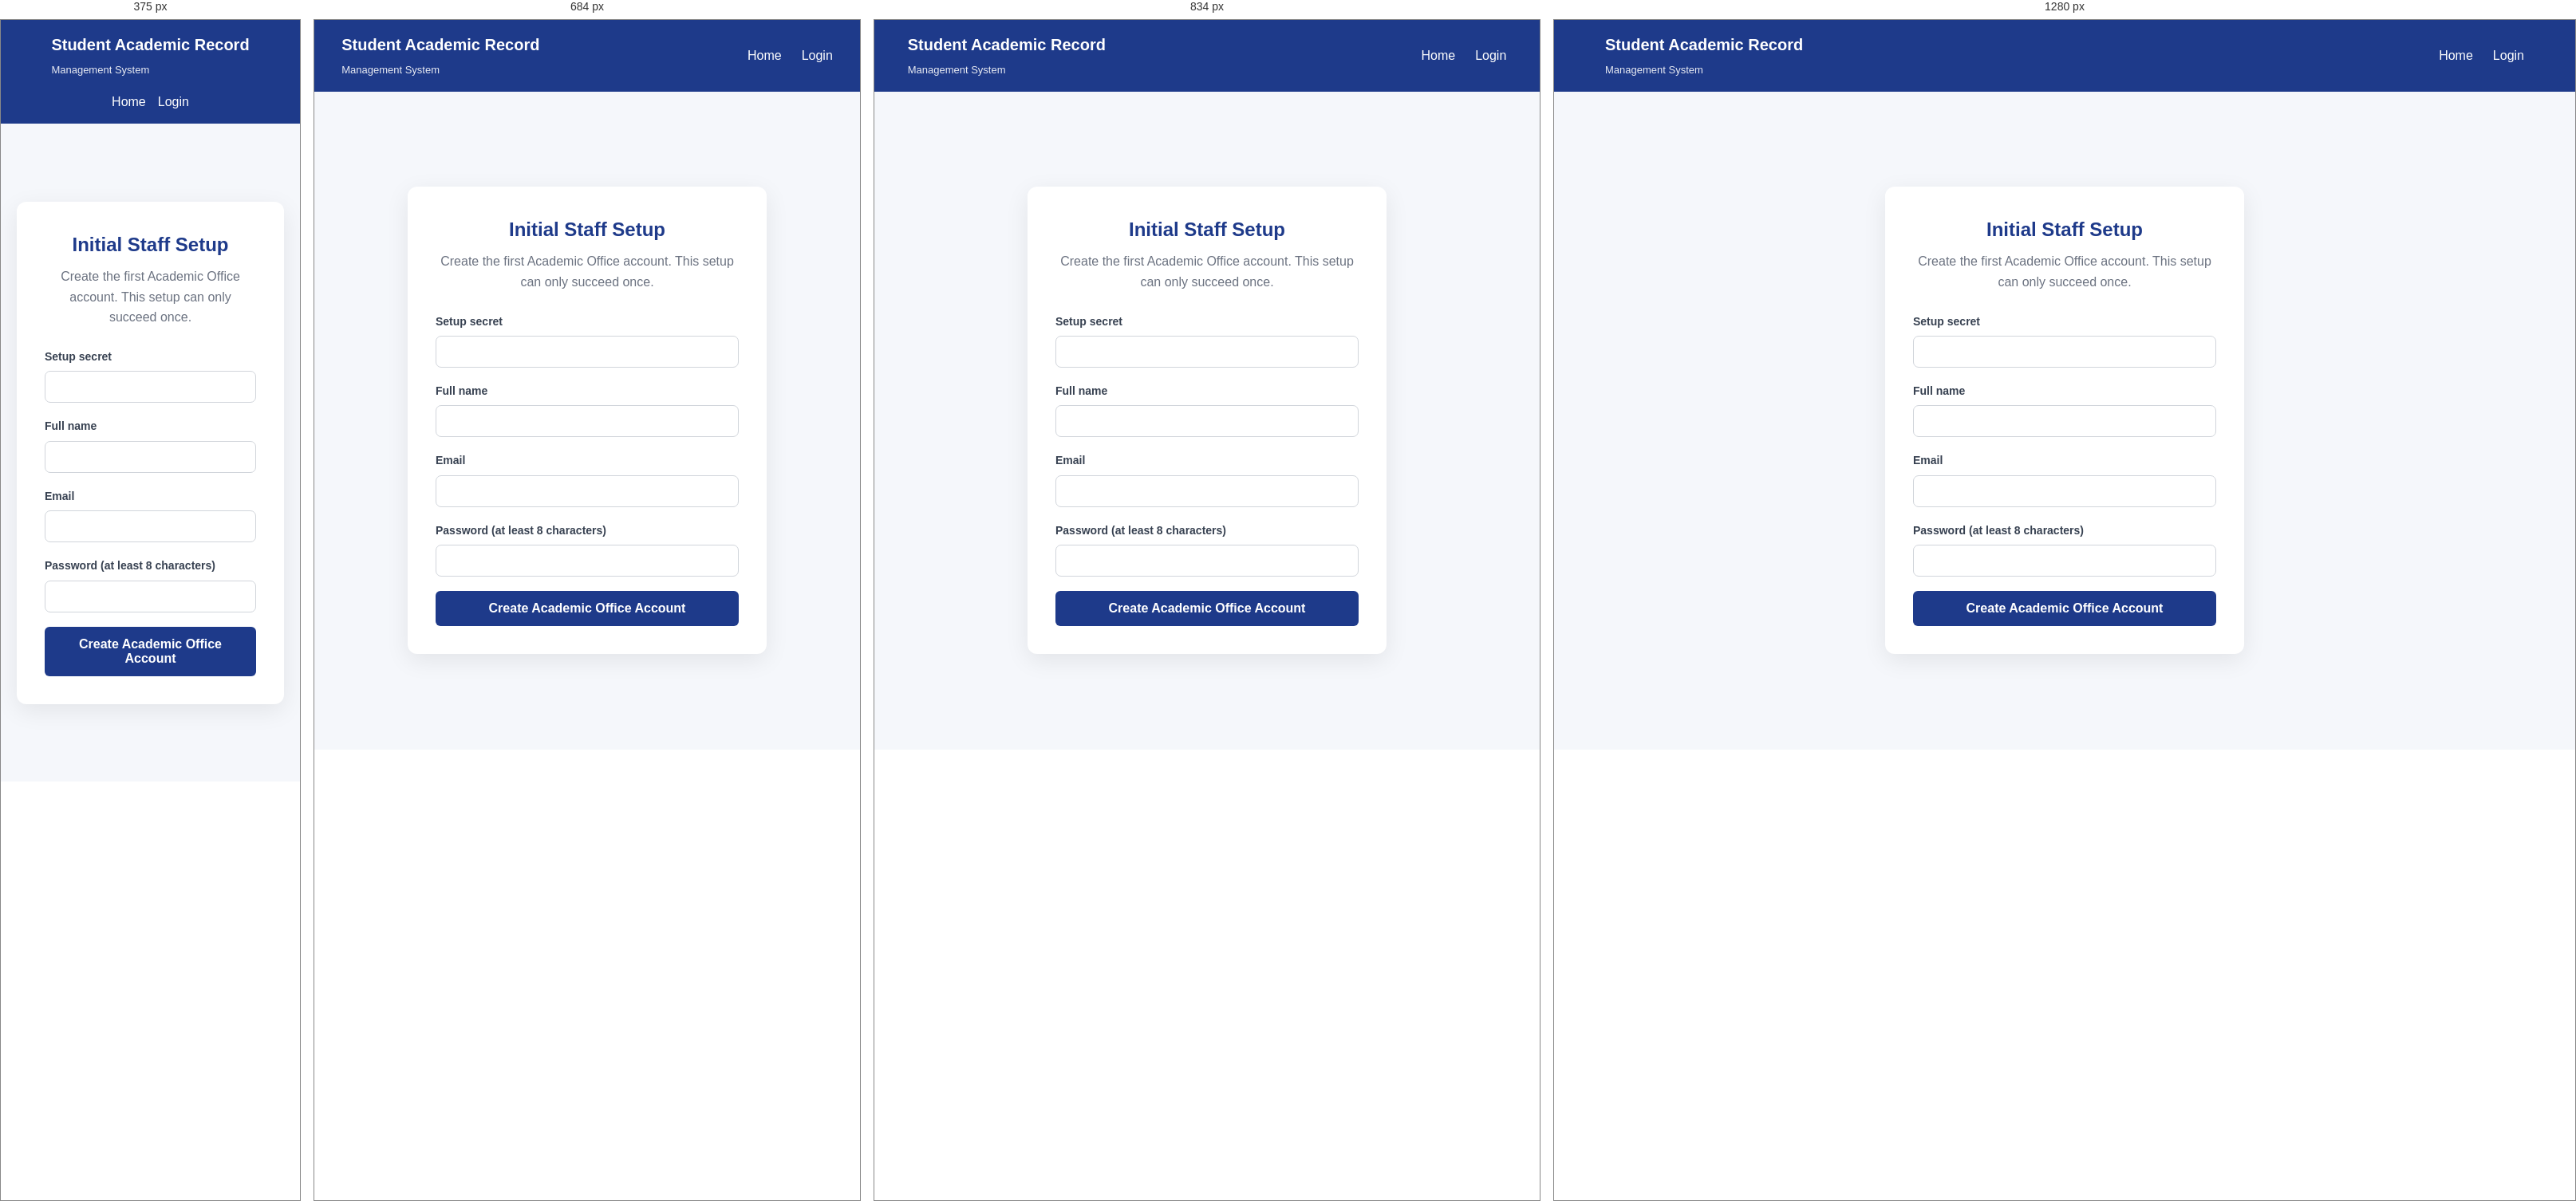
Rendered at 375 px, 684 px, 834 px and 1280 px, left to right.

<!-- file: staff-setup.html -->
<!doctype html>
<html lang="en">
  <head>
    <meta charset="UTF-8" />
    <meta name="viewport" content="width=device-width, initial-scale=1.0" />
    <title>Initial Staff Setup - Student Academic Record System</title>
    <link rel="stylesheet" href="css/style.css" />
    <link rel="stylesheet" href="css/forms.css" />
    <style>
      .setup-page {
        min-height: calc(100vh - 75px);
        display: flex;
        justify-content: center;
        align-items: center;
        background: #f5f7fb;
        padding: 40px 20px;
      }

      .setup-card {
        width: 100%;
        max-width: 450px;
        background: white;
        padding: 35px;
        border-radius: 12px;
        box-shadow: 0 8px 30px rgba(0, 0, 0, 0.08);
      }

      .setup-card h1 {
        text-align: center;
        color: #1e3a8a;
        margin-bottom: 8px;
      }

      .setup-card .subtitle {
        text-align: center;
        color: #6b7280;
        margin-bottom: 25px;
      }

      .setup-card .form-group {
        margin-bottom: 18px;
      }

      .setup-button {
        width: 100%;
        padding: 13px;
        border: 0;
        border-radius: 6px;
        background: #1e3a8a;
        color: white;
        font-size: 16px;
        font-weight: bold;
        cursor: pointer;
      }

      .setup-button:disabled {
        cursor: wait;
        opacity: 0.7;
      }

      .setup-message {
        display: none;
        margin-top: 15px;
        text-align: center;
        color: #b91c1c;
        font-size: 14px;
      }
    </style>
  </head>
  <body>
    <header class="main-header">
      <div class="container">
        <div class="logo">
          <h2>Student Academic Record</h2>
          <span>Management System</span>
        </div>
        <nav>
          <a href="index.html">Home</a>
          <a href="login.html">Login</a>
        </nav>
      </div>
    </header>

    <main class="setup-page">
      <section class="setup-card">
        <h1>Initial Staff Setup</h1>
        <p class="subtitle">
          Create the first Academic Office account. This setup can only
          succeed once.
        </p>
        <form id="staffSetupForm">
          <div class="form-group">
            <label for="setupSecret">Setup secret</label>
            <input
              id="setupSecret"
              type="password"
              autocomplete="off"
              required
            />
          </div>
          <div class="form-group">
            <label for="name">Full name</label>
            <input id="name" autocomplete="name" required />
          </div>
          <div class="form-group">
            <label for="email">Email</label>
            <input id="email" type="email" autocomplete="email" required />
          </div>
          <div class="form-group">
            <label for="password">Password (at least 8 characters)</label>
            <input
              id="password"
              type="password"
              minlength="8"
              autocomplete="new-password"
              required
            />
          </div>
          <button class="setup-button" type="submit">
            Create Academic Office Account
          </button>
          <div id="staffSetupMessage" class="setup-message" role="alert"></div>
        </form>
      </section>
    </main>

    <script src="js/api.js"></script>
    <script src="js/staff-setup.js"></script>
  </body>
</html>


/* @media block from css/style.css */
@media (max-width: 900px) {
  .feature-grid,
  .standing-grid {
    grid-template-columns: repeat(2, 1fr);
  }

  .hero-content h1 {
    font-size: 38px;
  }
}

/* @media block from css/style.css */
@media (max-width: 600px) {
  .main-header .container {
    flex-direction: column;
    gap: 15px;
  }

  .main-header nav {
    gap: 15px;
  }

  .hero {
    min-height: 450px;
  }

  .hero-content h1 {
    font-size: 30px;
  }

  .hero-content p {
    font-size: 16px;
  }

  .hero-buttons {
    flex-direction: column;
    align-items: center;
  }

  .btn {
    width: 200px;
    text-align: center;
  }

  .feature-grid,
  .standing-grid {
    grid-template-columns: 1fr;
  }
}

/* @media block from css/forms.css */
@media (max-width: 768px) {
  .form-grid {
    grid-template-columns: 1fr;
  }

  .form-group.full-width {
    grid-column: auto;
  }

  .course-type-options {
    grid-template-columns: repeat(2, 1fr);
  }

  .form-container {
    padding: 20px;
  }

  .form-actions {
    flex-direction: column;
  }

  .form-btn {
    width: 100%;
  }
}

/* @media block from css/forms.css */
@media (max-width: 480px) {
  .login-container {
    padding: 25px 20px;
  }

  .course-type-options {
    grid-template-columns: 1fr;
  }

  .student-search {
    flex-direction: column;
  }
}